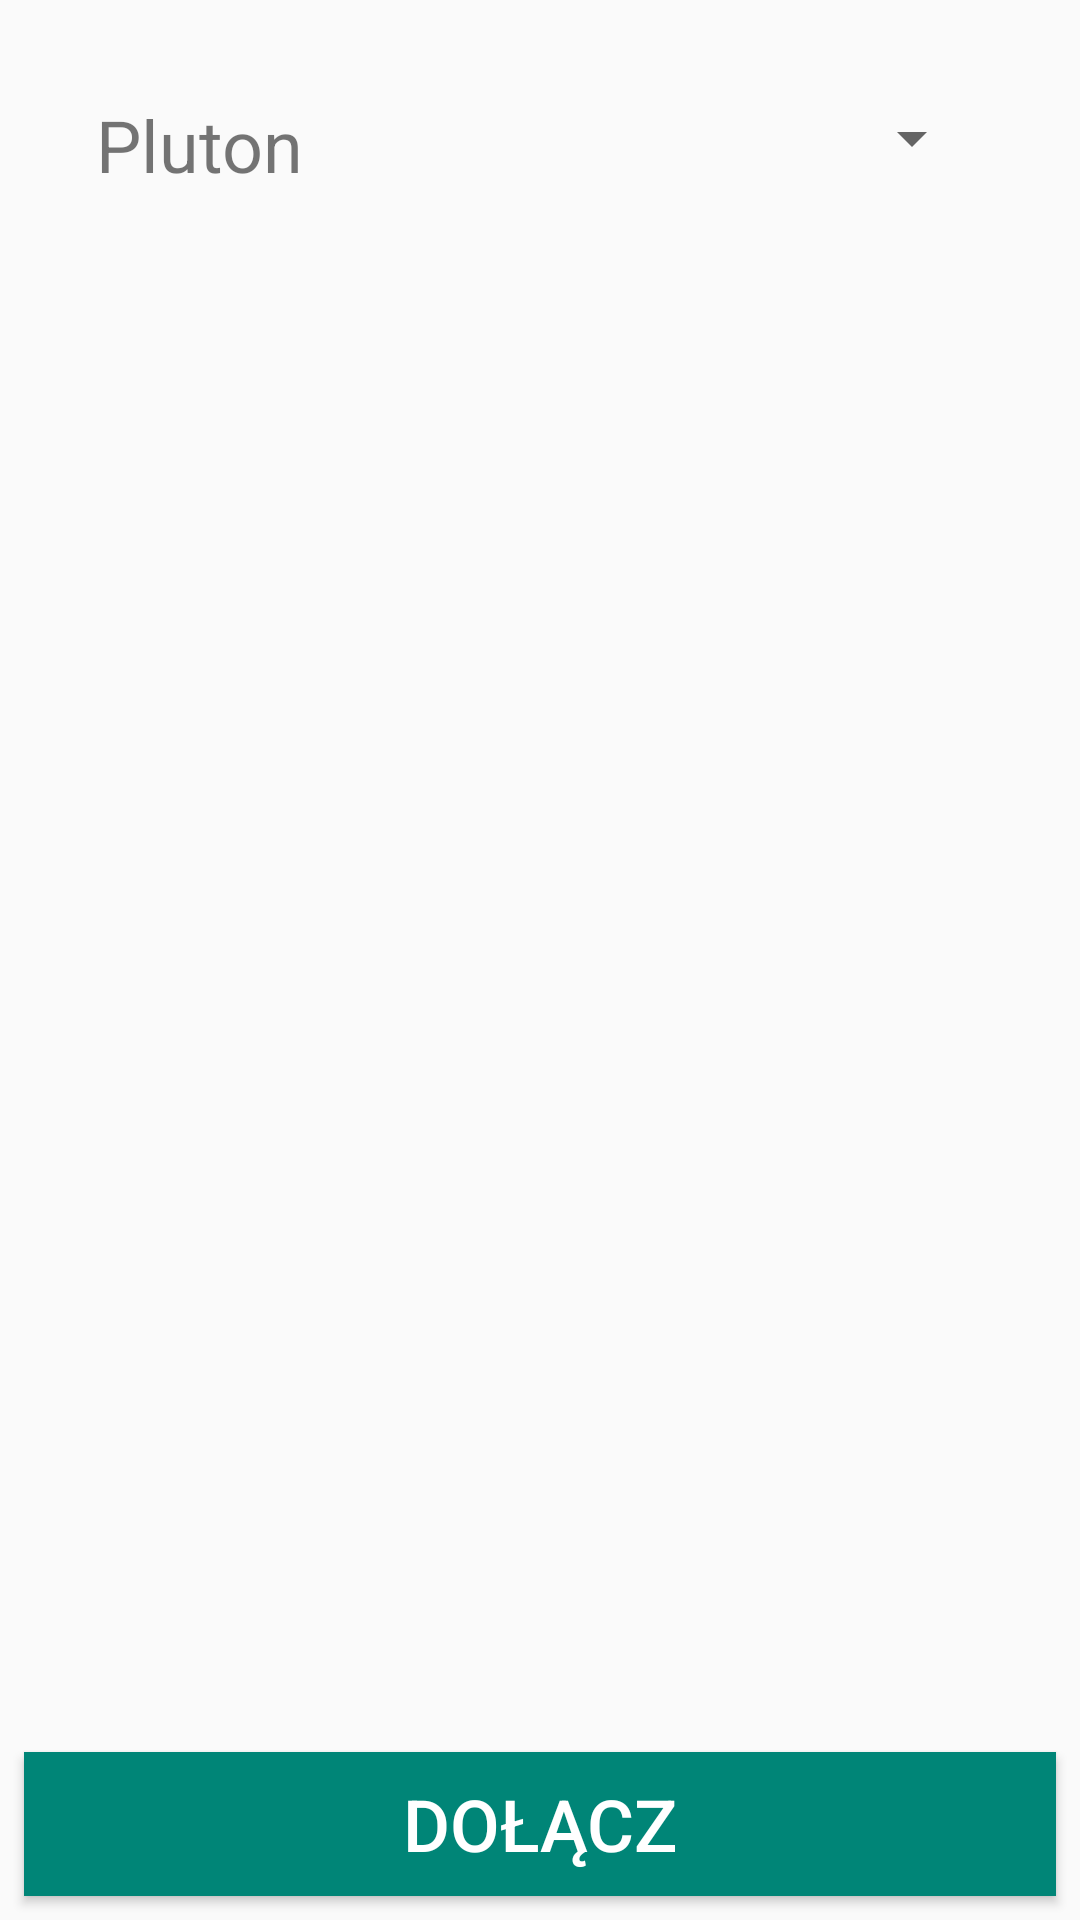

The Android layout XML behind this screen, and the referenced resources:
<!-- AndroidManifest.xml: application theme AppTheme -->
<!-- res/layout/activity_join_platoon.xml -->
<?xml version="1.0" encoding="utf-8"?>
<android.support.constraint.ConstraintLayout xmlns:android="http://schemas.android.com/apk/res/android"
    xmlns:app="http://schemas.android.com/apk/res-auto"
    xmlns:tools="http://schemas.android.com/tools"
    android:id="@+id/join_platoon_layout"
    android:layout_width="match_parent"
    android:layout_height="match_parent">

    <ProgressBar
        android:id="@+id/join_platoon_progressBar"
        style="?android:attr/progressBarStyleHorizontal"
        android:layout_width="0dp"
        android:layout_height="wrap_content"
        android:layout_marginStart="8dp"
        android:layout_marginTop="8dp"
        android:layout_marginEnd="8dp"
        android:indeterminate="true"
        android:indeterminateTint="@color/colorPrimary"
        android:visibility="gone"
        app:layout_constraintEnd_toEndOf="parent"
        app:layout_constraintStart_toStartOf="parent"
        app:layout_constraintTop_toTopOf="parent" />

    <android.support.design.widget.FloatingActionButton
        android:id="@+id/refresh_get_all_platoons_join_platoon_button"
        android:layout_width="wrap_content"
        android:layout_height="wrap_content"
        android:layout_marginStart="8dp"
        android:layout_marginTop="64dp"
        android:layout_marginEnd="8dp"
        android:clickable="true"
        android:tint="@android:color/background_light"
        android:visibility="gone"
        app:backgroundTint="@color/colorPrimary"
        app:fabSize="auto"
        app:layout_constraintEnd_toEndOf="parent"
        app:layout_constraintHorizontal_bias="0.498"
        app:layout_constraintStart_toStartOf="parent"
        app:layout_constraintTop_toBottomOf="@+id/null_platoon_join_platoon_textView"
        app:srcCompat="@android:drawable/stat_notify_sync" />

    <TextView
        android:id="@+id/platoon_title_spinner_textView"
        android:layout_width="wrap_content"
        android:layout_height="wrap_content"
        android:layout_marginStart="32dp"
        android:layout_marginTop="32dp"
        android:text="@string/title_join_platoon_name_label"
        android:textSize="24sp"
        app:layout_constraintStart_toStartOf="parent"
        app:layout_constraintTop_toBottomOf="@+id/join_platoon_progressBar" />

    <Button
        android:id="@+id/join_join_platoon_activity_button"
        android:layout_width="0dp"
        android:layout_height="wrap_content"
        android:layout_marginStart="8dp"
        android:layout_marginEnd="8dp"
        android:layout_marginBottom="8dp"
        android:background="@color/colorPrimary"
        android:text="@string/title_join_platoon_join_button"
        android:textColor="@android:color/background_light"
        android:textSize="24sp"
        app:layout_constraintBottom_toBottomOf="parent"
        app:layout_constraintEnd_toEndOf="parent"
        app:layout_constraintStart_toStartOf="parent" />

    <Spinner
        android:id="@+id/join_join_platoon_activity_spinner"
        android:layout_width="0dp"
        android:layout_height="wrap_content"
        android:layout_marginStart="24dp"
        android:layout_marginTop="2dp"
        android:layout_marginEnd="32dp"
        android:padding="4dp"
        android:paddingStart="4dp"
        android:paddingLeft="4dp"
        android:paddingTop="4dp"
        android:paddingEnd="4dp"
        android:paddingRight="4dp"
        android:paddingBottom="4dp"
        app:layout_constraintBottom_toBottomOf="@+id/platoon_title_spinner_textView"
        app:layout_constraintEnd_toEndOf="parent"
        app:layout_constraintHorizontal_bias="0.0"
        app:layout_constraintStart_toEndOf="@+id/platoon_title_spinner_textView"
        app:layout_constraintTop_toTopOf="@+id/platoon_title_spinner_textView"
        app:layout_constraintVertical_bias="0.0" />

    <TextView
        android:id="@+id/null_platoon_join_platoon_textView"
        android:layout_width="0dp"
        android:layout_height="wrap_content"
        android:layout_marginStart="24dp"
        android:layout_marginTop="68dp"
        android:layout_marginEnd="24dp"
        android:text="@string/title_join_platoon_company_null"
        android:textAlignment="center"
        android:visibility="gone"
        app:layout_constraintEnd_toEndOf="parent"
        app:layout_constraintStart_toStartOf="parent"
        app:layout_constraintTop_toBottomOf="@+id/platoon_title_spinner_textView" />

    <TextView
        android:id="@+id/join_platoon_sent_request_textView"
        android:layout_width="0dp"
        android:layout_height="wrap_content"
        android:layout_marginStart="24dp"
        android:layout_marginTop="32dp"
        android:layout_marginEnd="24dp"
        android:text="@string/title_join_platoon_sent_request"
        android:textAlignment="center"
        android:textSize="18sp"
        android:visibility="gone"
        app:layout_constraintEnd_toEndOf="parent"
        app:layout_constraintStart_toStartOf="parent"
        app:layout_constraintTop_toTopOf="parent" />
</android.support.constraint.ConstraintLayout>
<!-- resources referenced by this layout -->
<resources>
  <color name="colorPrimary">#008577</color>
  <string name="title_join_platoon_company_null">Nie znaleziono żadnego dostępnego plutonu. Spróbuj ponownie wciskając przycisk poniżej</string>
  <string name="title_join_platoon_join_button">Dołącz</string>
  <string name="title_join_platoon_name_label">Pluton</string>
  <string name="title_join_platoon_sent_request">Oczekiwanie na akceptację przez dowódcę plutonu. Wysłano prośbę o dołączenie do </string>
  <style name="AppTheme" parent="Theme.AppCompat.Light.DarkActionBar">
          
          <item name="colorPrimary">@color/colorPrimary</item>
          <item name="colorPrimaryDark">@color/colorPrimaryDark</item>
          <item name="colorAccent">@color/colorAccent</item>
      </style>
  <color name="colorPrimaryDark">#00574B</color>
  <color name="colorAccent">#D81B60</color>
</resources>
